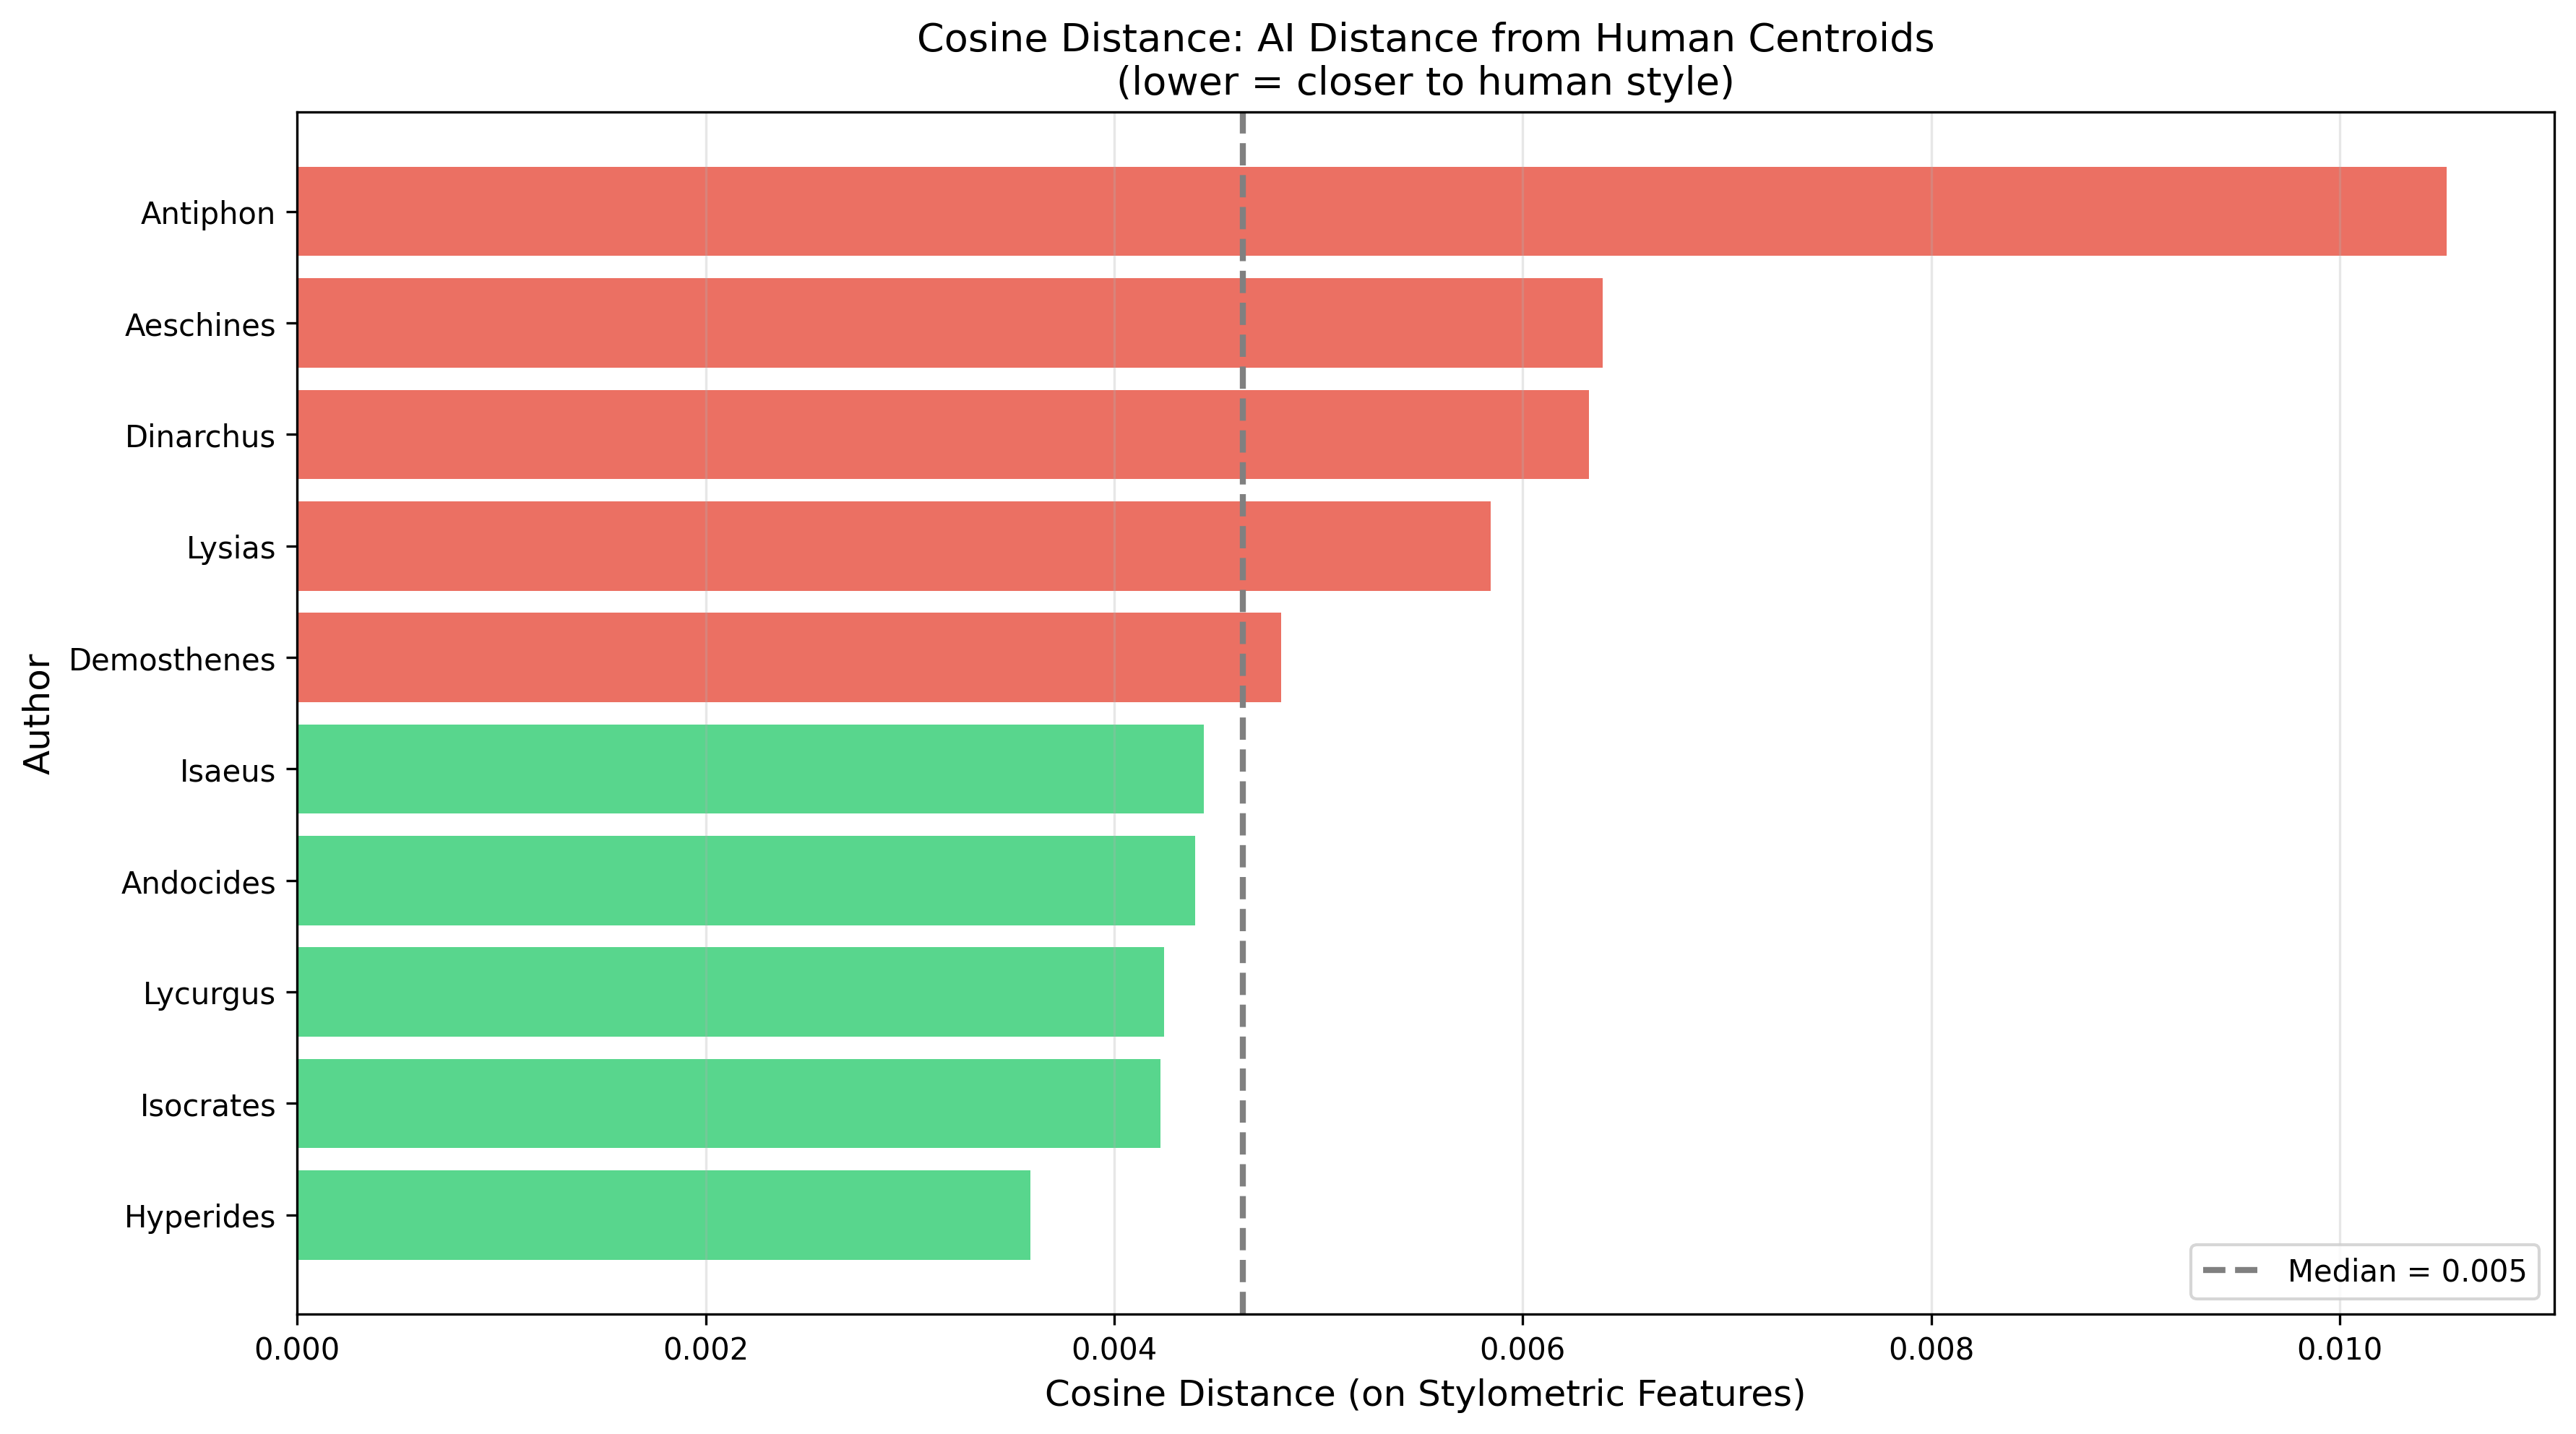

Values plotted in this chart, from the file beside it:
author, cosine_distance_distance
Aeschines, 0.006391
Andocides, 0.004396
Antiphon, 0.01052
Demosthenes, 0.004818
Dinarchus, 0.006325
Hyperides, 0.003589
Isaeus, 0.004439
Isocrates, 0.004228
Lycurgus, 0.004245
Lysias, 0.005844
